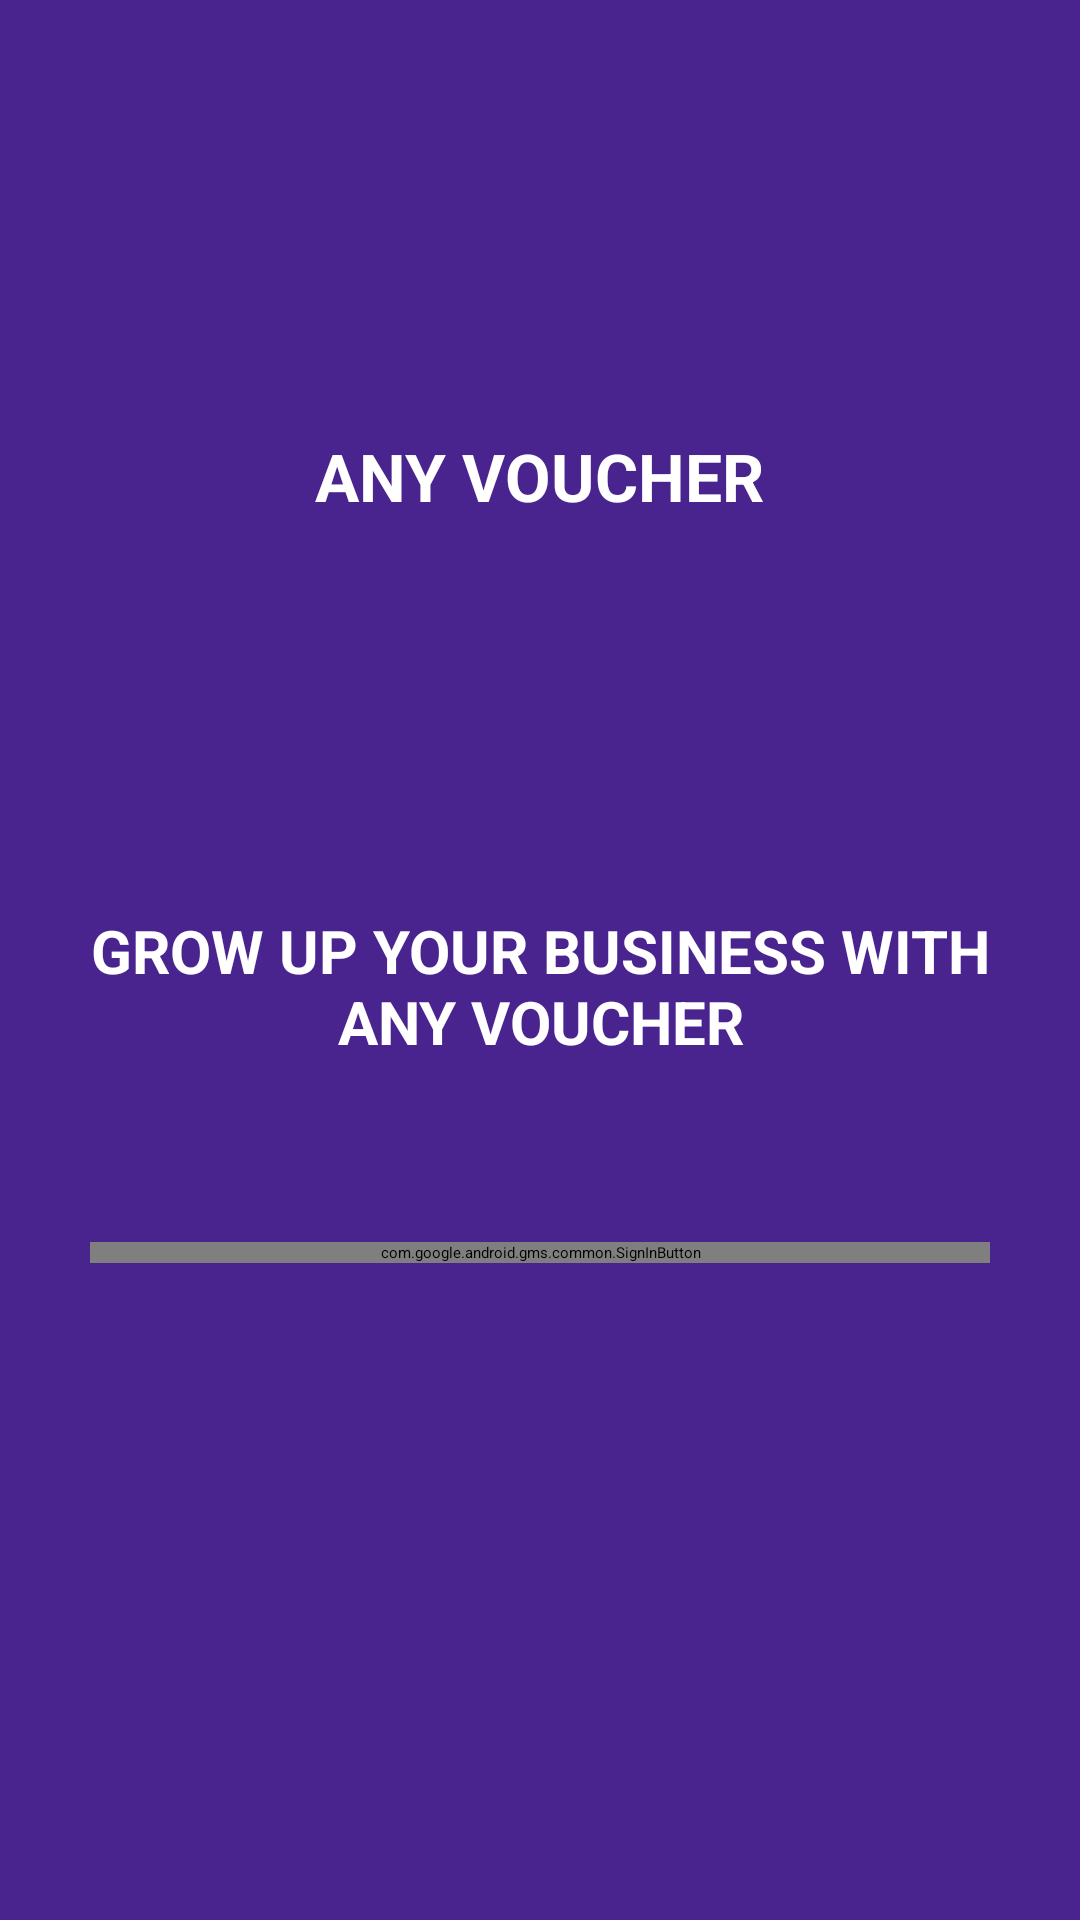

This screen was rendered from an Android layout file. Write that file and the resources it references.
<!-- AndroidManifest.xml: application theme Theme.AnyVoucher -->
<!-- res/layout/activity_init.xml -->
<?xml version="1.0" encoding="utf-8"?>
<RelativeLayout xmlns:android="http://schemas.android.com/apk/res/android"
    xmlns:app="http://schemas.android.com/apk/res-auto"
    xmlns:tools="http://schemas.android.com/tools"
    android:layout_width="match_parent"
    android:layout_height="match_parent"
android:background="#4A248E"
    tools:context=".view.InitActivity">

    <ImageView
        android:id="@+id/imageView"
        android:layout_width="150dp"
        android:layout_height="100dp"
        android:layout_centerHorizontal="true"
        android:layout_marginStart="40dp"
        android:layout_marginTop="40dp"
        android:layout_marginEnd="40dp"
        android:src="@drawable/app_logo" />
    <TextView

        android:id="@+id/textView1"
        android:layout_width="wrap_content"
        android:layout_height="wrap_content"
        android:layout_below="@id/imageView"
        android:layout_marginStart="30dp"
        android:layout_marginTop="4dp"
        android:layout_marginEnd="30dp"
        android:layout_centerHorizontal="true"
        android:text="Any Voucher"
        android:textAllCaps="true"
        android:textColor="@color/white"
        android:textSize="22sp"
        android:textStyle="bold" />


    <TextView
        android:id="@+id/textView"
        android:layout_width="wrap_content"
        android:layout_height="wrap_content"
        android:layout_below="@id/textView1"
        android:layout_marginStart="30dp"
        android:layout_marginTop="130dp"
        android:gravity="center"
        android:layout_marginEnd="30dp"
        android:layout_marginBottom="30dp"
        android:layout_centerHorizontal="true"
        android:text="Grow Up Your Business With Any Voucher"
        android:textAllCaps="true"
        android:textColor="@color/white"
        android:textSize="20sp"
        android:textStyle="bold" />

    <com.google.android.gms.common.SignInButton
        android:id="@+id/sign_in_button"
        android:layout_width="match_parent"
        android:layout_height="wrap_content"
        android:layout_below="@id/textView"
        android:layout_marginStart="30dp"
        android:layout_marginTop="30dp"

        android:layout_marginEnd="30dp"
        android:layout_marginBottom="30dp" />


</RelativeLayout>
<!-- resources referenced by this layout -->
<resources>
  <color name="white">#FFFFFFFF</color>
</resources>
